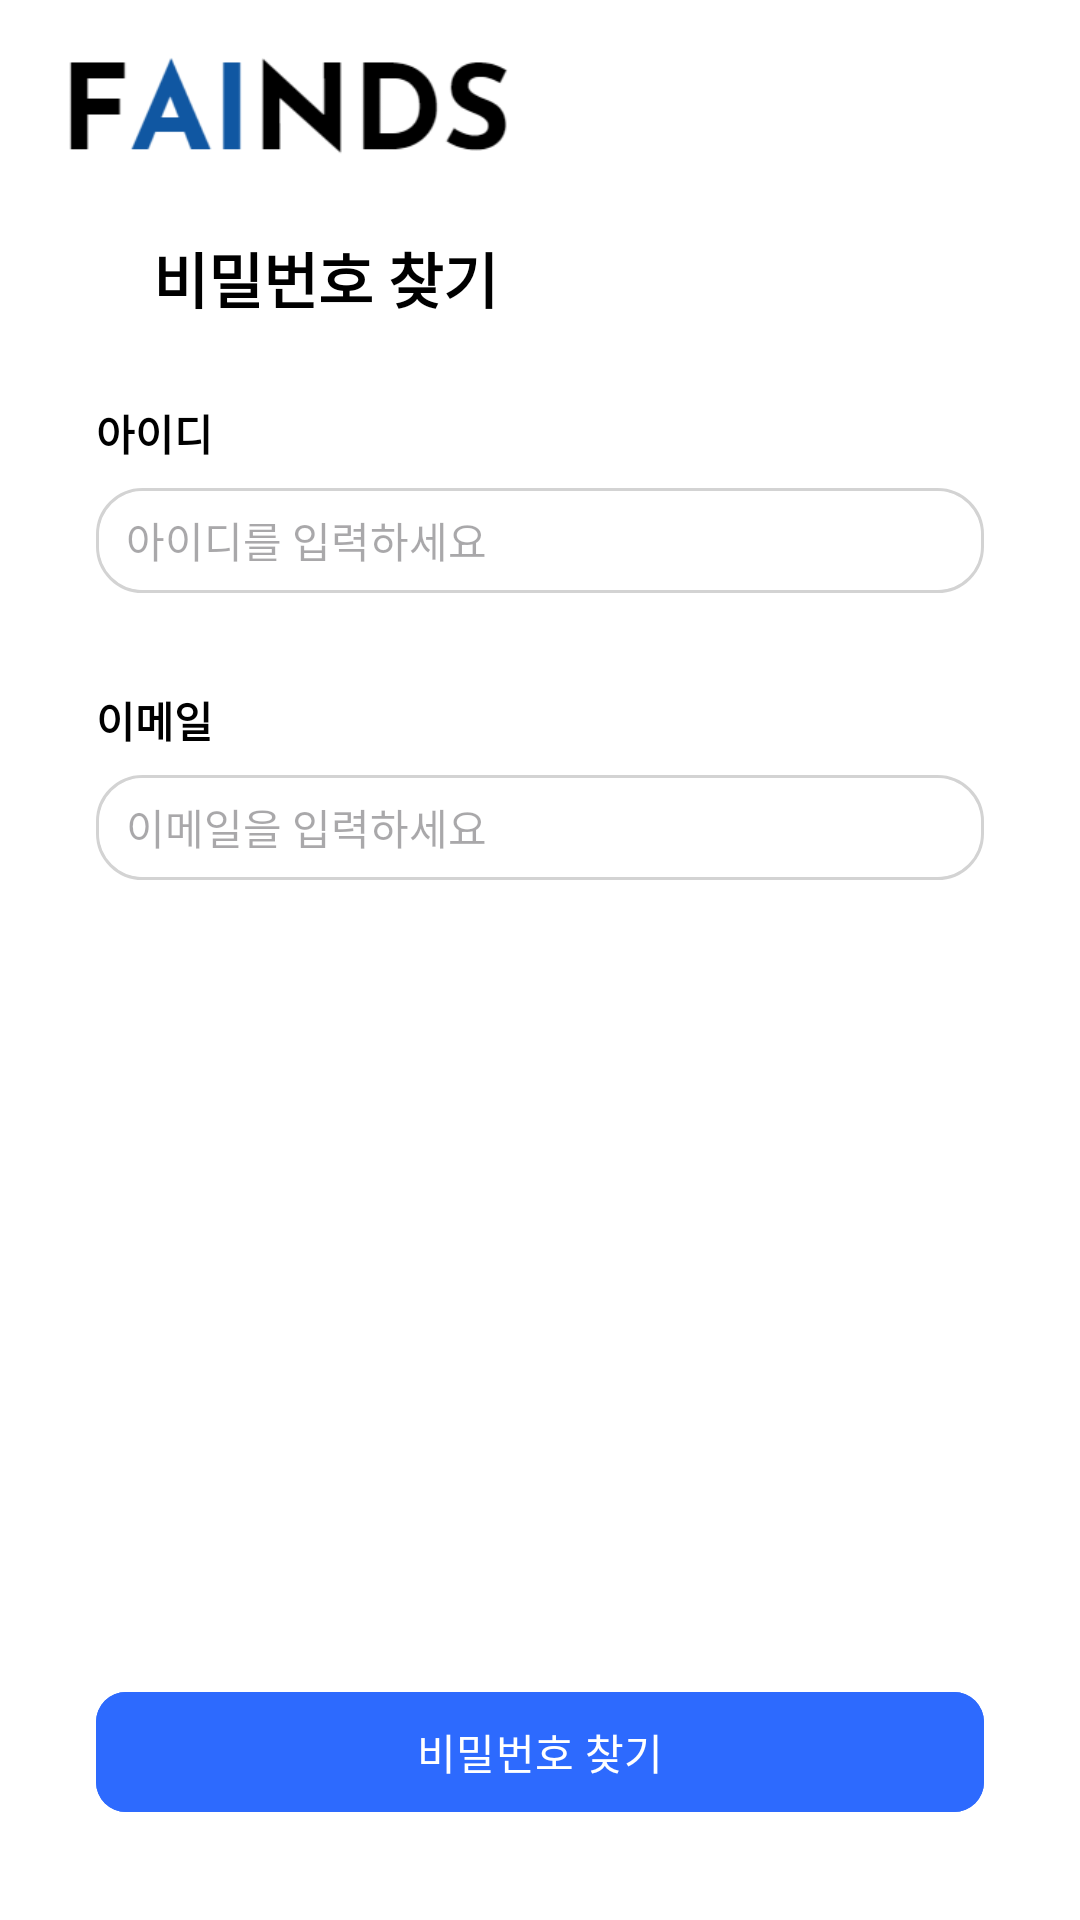

Write the Android layout XML for this screen, with the resource values it uses.
<!-- AndroidManifest.xml: application theme Theme.FAINDSApplication -->
<!-- res/layout/activity_search_pw.xml -->
<?xml version="1.0" encoding="utf-8"?>
<androidx.constraintlayout.widget.ConstraintLayout xmlns:android="http://schemas.android.com/apk/res/android"
    xmlns:app="http://schemas.android.com/apk/res-auto"
    xmlns:tools="http://schemas.android.com/tools"
    android:layout_width="match_parent"
    android:layout_height="match_parent"
    android:background="#FFFFFF"
    tools:context=".SearchPwActivity">

    <androidx.constraintlayout.widget.Guideline
        android:id="@+id/guideline6"
        android:layout_width="wrap_content"
        android:layout_height="wrap_content"
        android:orientation="horizontal"
        app:layout_constraintGuide_begin="59dp" />

    <ImageView
        android:id="@+id/imgLogo"
        android:layout_width="160dp"
        android:layout_height="40dp"
        android:layout_marginStart="16dp"
        android:layout_marginTop="16dp"
        app:layout_constraintBottom_toTopOf="@+id/guideline6"
        app:layout_constraintStart_toStartOf="parent"
        app:layout_constraintTop_toTopOf="parent"
        app:layout_constraintVertical_bias="0.0"
        app:srcCompat="@drawable/logo_new" />

    <ImageView
        android:id="@+id/imgBack"
        android:layout_width="35dp"
        android:layout_height="35dp"
        app:layout_constraintBottom_toTopOf="@+id/guideline9"
        app:layout_constraintStart_toStartOf="@+id/imgLogo"
        app:layout_constraintTop_toTopOf="@+id/guideline6"
        app:layout_constraintVertical_bias=".5"
        app:srcCompat="@drawable/icon_back" />

    <androidx.constraintlayout.widget.Guideline
        android:id="@+id/guideline9"
        android:layout_width="wrap_content"
        android:layout_height="wrap_content"
        android:orientation="horizontal"
        app:layout_constraintGuide_begin="126dp" />

    <TextView
        android:id="@+id/textView37"
        android:layout_width="wrap_content"
        android:layout_height="wrap_content"
        android:text="비밀번호 찾기"
        android:textColor="@color/black"
        android:textSize="20dp"
        android:textStyle="bold"
        app:layout_constraintBottom_toBottomOf="@+id/imgBack"
        app:layout_constraintStart_toEndOf="@+id/imgBack"
        app:layout_constraintTop_toTopOf="@+id/imgBack" />

    <TextView
        android:id="@+id/textView45"
        android:layout_width="wrap_content"
        android:layout_height="wrap_content"
        android:layout_marginStart="32dp"
        android:layout_marginTop="24dp"
        android:text="아이디"
        android:textColor="@color/black"
        android:textSize="14dp"
        android:textStyle="bold"
        app:layout_constraintEnd_toEndOf="@+id/textView37"
        app:layout_constraintHorizontal_bias="0.0"
        app:layout_constraintStart_toStartOf="parent"
        app:layout_constraintTop_toBottomOf="@+id/imgBack" />

    <EditText
        android:id="@+id/tvSearchPwId"
        android:layout_width="0dp"
        android:layout_height="35dp"
        android:layout_marginStart="32dp"
        android:layout_marginTop="8dp"
        android:layout_marginEnd="32dp"
        android:background="@drawable/boardstyle"
        android:ems="10"
        android:hint="아이디를 입력하세요"
        android:inputType="text"
        android:paddingLeft="10dp"
        android:textColor="@color/black"
        android:textSize="14dp"
        app:layout_constraintEnd_toEndOf="parent"
        app:layout_constraintHorizontal_bias="0.0"
        app:layout_constraintStart_toStartOf="parent"
        app:layout_constraintTop_toBottomOf="@+id/textView45" />

    <TextView
        android:id="@+id/textView32"
        android:layout_width="wrap_content"
        android:layout_height="wrap_content"
        android:layout_marginTop="32dp"
        android:text="이메일"
        android:textColor="@color/black"
        android:textSize="14dp"
        android:textStyle="bold"
        app:layout_constraintStart_toStartOf="@+id/tvSearchPwId"
        app:layout_constraintTop_toBottomOf="@+id/tvSearchPwId" />

    <EditText
        android:id="@+id/tvSearchPwEmail"
        android:layout_width="0dp"
        android:layout_height="35dp"
        android:layout_marginStart="32dp"
        android:layout_marginTop="8dp"
        android:layout_marginEnd="32dp"
        android:background="@drawable/boardstyle"
        android:ems="10"
        android:hint="이메일을 입력하세요"
        android:inputType="text"
        android:paddingLeft="10dp"
        android:textColor="@color/black"
        android:textSize="14dp"
        app:layout_constraintEnd_toEndOf="parent"
        app:layout_constraintStart_toStartOf="parent"
        app:layout_constraintTop_toBottomOf="@+id/textView32" />

    <Button
        android:id="@+id/btnSearchPw"
        android:layout_width="0dp"
        android:layout_height="wrap_content"
        android:layout_marginStart="32dp"
        android:layout_marginEnd="32dp"
        android:layout_marginBottom="32dp"
        android:backgroundTint="@color/btnBlue"
        android:text="비밀번호 찾기"
        app:cornerRadius="10dp"
        app:layout_constraintBottom_toBottomOf="parent"
        app:layout_constraintEnd_toEndOf="parent"
        app:layout_constraintStart_toStartOf="parent"
        app:layout_constraintTop_toBottomOf="@+id/tvSearchPwEmail"
        app:layout_constraintVertical_bias="1.0" />

    <TextView
        android:id="@+id/tvPwResult1"
        android:layout_width="wrap_content"
        android:layout_height="wrap_content"
        android:layout_marginTop="32dp"
        android:text="비밀번호는"
        android:textSize="14dp"
        android:textStyle="bold"
        android:visibility="invisible"
        app:layout_constraintStart_toStartOf="@+id/tvSearchPwEmail"
        app:layout_constraintTop_toBottomOf="@+id/tvSearchPwEmail" />

    <TextView
        android:id="@+id/tvPwResult2"
        android:layout_width="wrap_content"
        android:layout_height="wrap_content"
        android:layout_marginTop="16dp"
        android:background="@drawable/underlinestyle"
        android:hint="password"
        android:textSize="16dp"
        android:visibility="invisible"
        app:layout_constraintStart_toStartOf="@+id/tvPwResult1"
        app:layout_constraintTop_toBottomOf="@+id/tvPwResult1" />

    <TextView
        android:id="@+id/tvPwResult3"
        android:layout_width="wrap_content"
        android:layout_height="wrap_content"
        android:text=" 입니다."
        android:textSize="14dp"
        android:textStyle="bold"
        android:visibility="invisible"
        app:layout_constraintBottom_toBottomOf="@+id/tvPwResult2"
        app:layout_constraintStart_toEndOf="@+id/tvPwResult2"
        app:layout_constraintTop_toTopOf="@+id/tvPwResult2" />
</androidx.constraintlayout.widget.ConstraintLayout>
<!-- resources referenced by this layout -->
<resources>
  <color name="black">#FF000000</color>
  <color name="btnBlue">#2d6afe</color>
  <!-- drawable boardstyle (drawable) -->
  <?xml version="1.0" encoding="utf-8"?>
  <layer-list xmlns:android="http://schemas.android.com/apk/res/android">
      <item>
          <shape android:shape="rectangle">
              <stroke android:width = "1dp" android:color = "#d3d3d3"/>
              <corners
                  android:bottomRightRadius="15dp"
                  android:bottomLeftRadius="15dp"
                  android:topLeftRadius="15dp"
                  android:topRightRadius="15dp"/>
  
          </shape>
      </item>
  
      <item
          android:bottom="1dp"
          android:left="1dp"
          android:right="1dp"
          android:top="1dp">
          <shape android:shape="rectangle">
              <solid android:color="#FFFFFF"/>
              <corners
                  android:bottomRightRadius="15dp"
                  android:bottomLeftRadius="15dp"
                  android:topLeftRadius="15dp"
                  android:topRightRadius="15dp"
                  android:elevation="10dp"/>
          </shape>
      </item>
  </layer-list>
  <!-- drawable logo_new: png bitmap (drawable, 4098 bytes) -->
  <!-- drawable underlinestyle (drawable) -->
  <?xml version="1.0" encoding="utf-8"?>
  <layer-list xmlns:android="http://schemas.android.com/apk/res/android">
      <item android:top="1dp">
          <shape android:shape="rectangle">
              <solid android:color="@color/navColor" />
          </shape>
      </item>
      <item android:bottom="1dp">
          <shape android:shape="rectangle">
              <solid android:color="@android:color/white" />
          </shape>
      </item>
  </layer-list>
  <style name="Theme.FAINDSApplication" parent="Base.Theme.FAINDSApplication" />
  <color name="navColor">#858888</color>
  <style name="Base.Theme.FAINDSApplication" parent="Theme.Material3.DayNight.NoActionBar">
          
          
          <item name="android:statusBarColor">@color/white</item> 
          <item name="android:windowLightStatusBar">true</item>   
      </style>
  <color name="white">#FFFFFFFF</color>
</resources>
